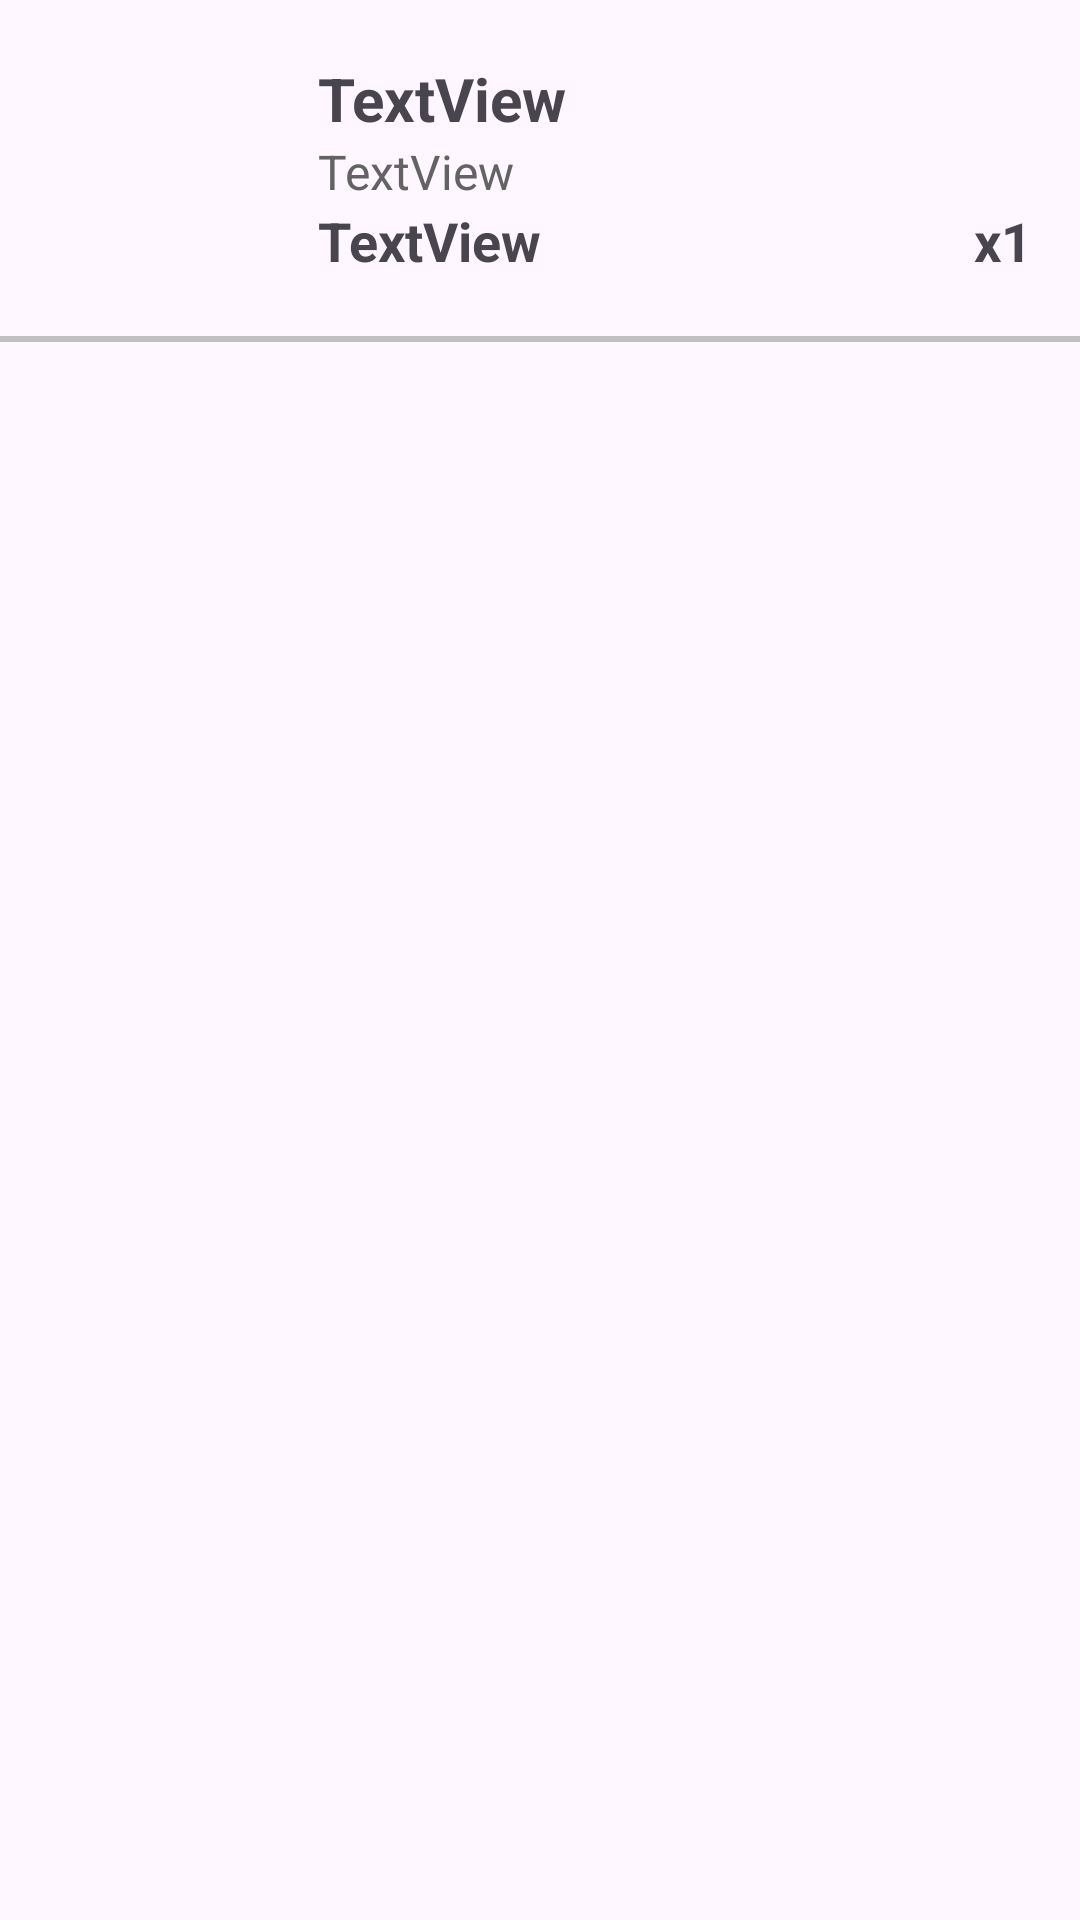

Android layout source for this screen:
<!-- AndroidManifest.xml: application theme Theme.My_app -->
<!-- res/layout/product_horizontal_only_view_box.xml -->
<?xml version="1.0" encoding="utf-8"?>
<RelativeLayout xmlns:android="http://schemas.android.com/apk/res/android"
    android:layout_width="match_parent"
    android:layout_height="wrap_content">

    <LinearLayout
        android:layout_width="match_parent"
        android:layout_height="wrap_content"
        android:orientation="vertical">

        <LinearLayout
            android:layout_width="match_parent"
            android:layout_height="wrap_content"
            android:layout_margin="16dp"
            android:gravity="center_vertical"
            android:orientation="horizontal">

            <ImageView
                android:id="@+id/product_horizontal_only_view_image"
                android:layout_width="80dp"
                android:layout_height="80dp" />

            <LinearLayout
                android:layout_width="match_parent"
                android:layout_height="wrap_content"
                android:layout_marginStart="10dp"
                android:orientation="vertical">

                <TextView
                    android:id="@+id/product_horizontal_only_view_name"
                    android:layout_width="match_parent"
                    android:layout_height="wrap_content"
                    android:ellipsize="end"
                    android:maxLines="1"
                    android:text="TextView"
                    android:textSize="20sp"
                    android:textStyle="bold" />

                <TextView
                    android:id="@+id/product_horizontal_only_view_description"
                    android:layout_width="match_parent"
                    android:layout_height="wrap_content"
                    android:ellipsize="end"
                    android:maxLines="2"
                    android:text="TextView"
                    android:textColor="@color/light_grey"
                    android:textSize="16sp" />

                <LinearLayout
                    android:layout_width="match_parent"
                    android:layout_height="wrap_content">

                    <TextView
                        android:id="@+id/product_horizontal_only_view_price"
                        android:layout_width="wrap_content"
                        android:layout_height="wrap_content"
                        android:text="TextView"
                        android:textSize="18sp"
                        android:textStyle="bold" />

                    <TextView
                        android:id="@+id/product_horizontal_only_view_quantity"
                        android:layout_width="match_parent"
                        android:layout_height="wrap_content"
                        android:text="x1"
                        android:textAlignment="textEnd"
                        android:textSize="18sp"
                        android:textStyle="bold" />
                </LinearLayout>
            </LinearLayout>
        </LinearLayout>

        <View
            android:layout_width="match_parent"
            android:layout_height="2dp"
            android:background="@color/horizontal_line_color"/>
    </LinearLayout>

</RelativeLayout>
<!-- resources referenced by this layout -->
<resources>
  <color name="horizontal_line_color">#c0c0c0</color>
  <color name="light_grey">#636363</color>
  <style name="Theme.My_app" parent="Base.Theme.My_app" />
  <style name="Base.Theme.My_app" parent="Theme.Material3.DayNight.NoActionBar">
          
          
      </style>
</resources>
